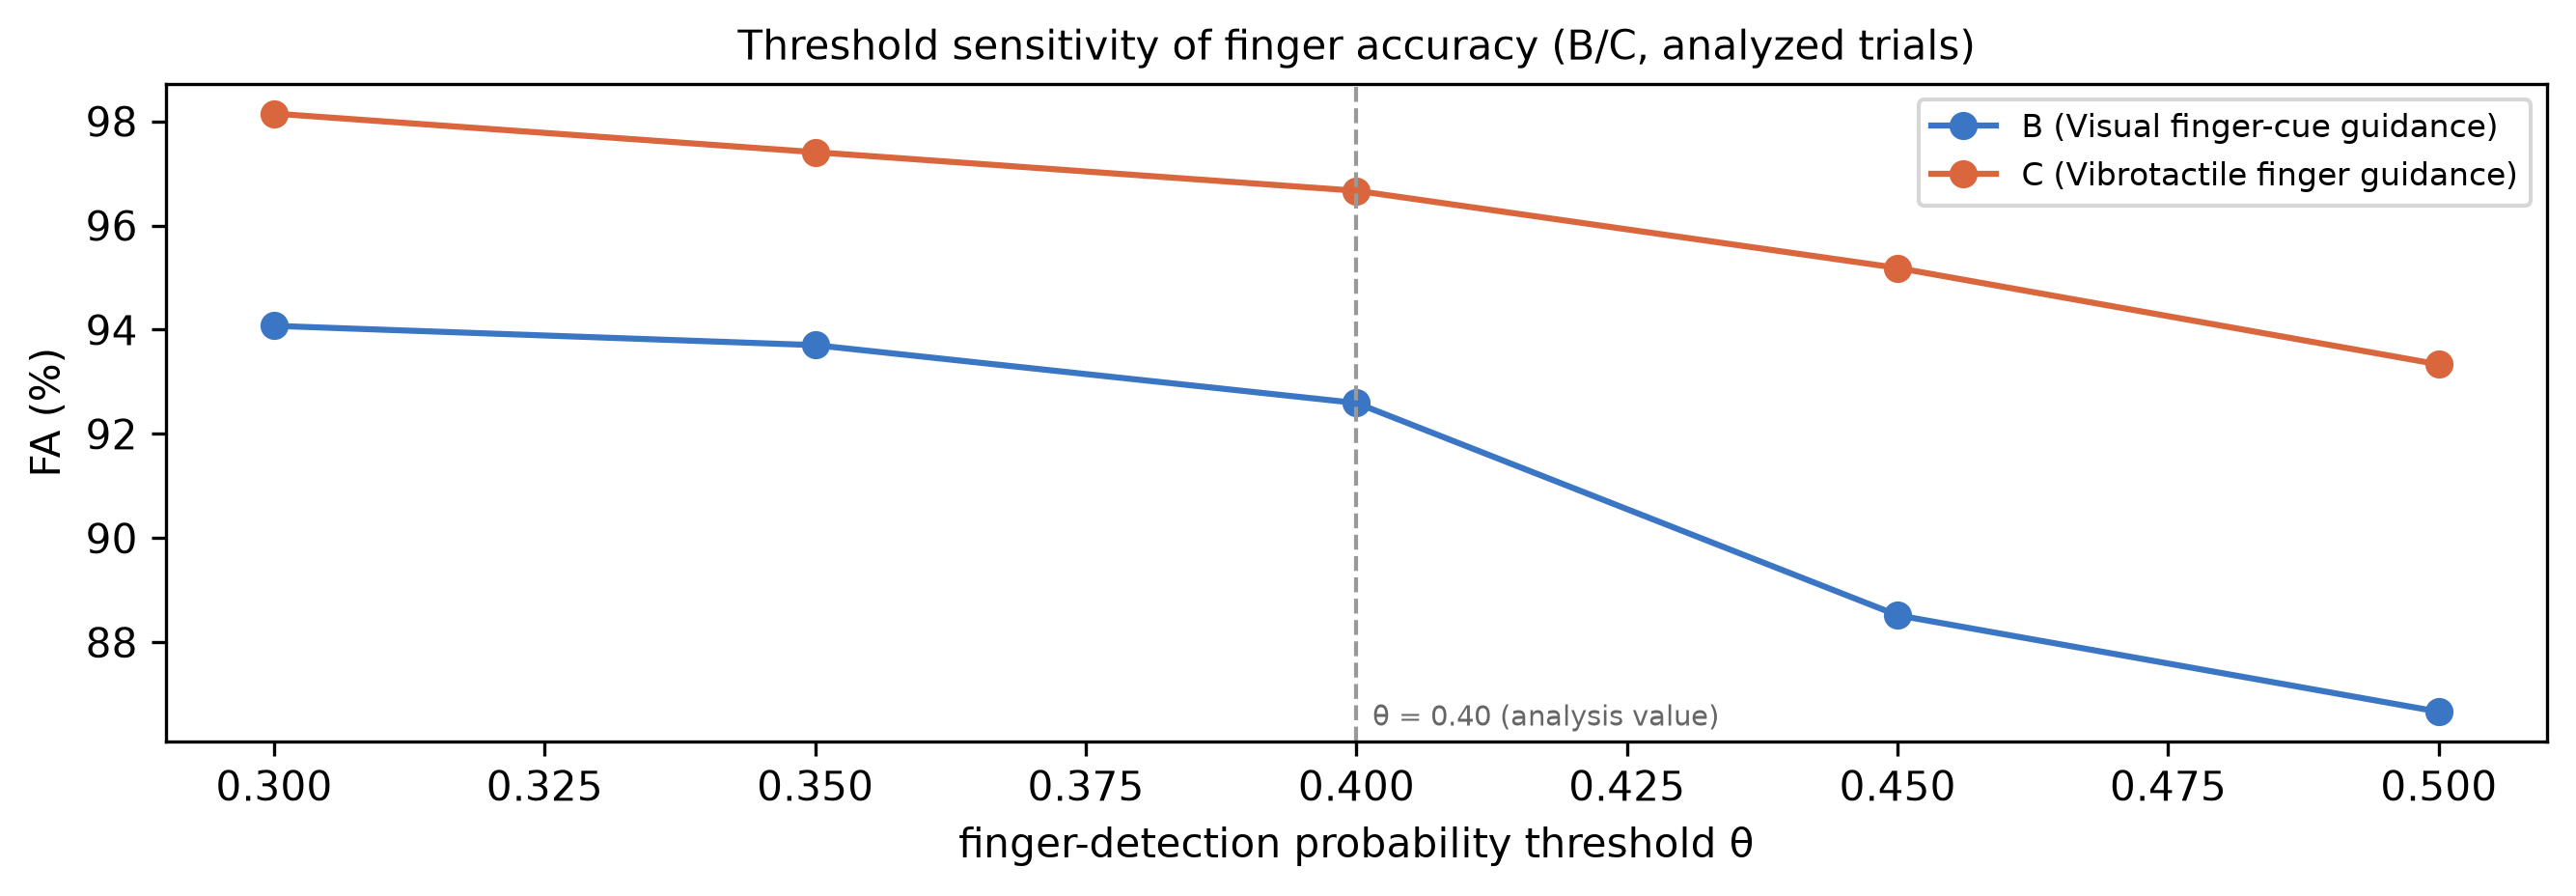

The table this chart was drawn from, first rows:
participant, condition, theta, fa, n_trials, n_events, source
P16, B, 0.3, 0.9407, 9, 270, automatic_target_probability
P16, B, 0.35, 0.937, 9, 270, automatic_target_probability
P16, B, 0.4, 0.9259, 9, 270, automatic_target_probability
P16, B, 0.45, 0.8852, 9, 270, automatic_target_probability
P16, B, 0.5, 0.8667, 9, 270, automatic_target_probability
P16, C, 0.3, 0.9815, 9, 270, automatic_target_probability
P16, C, 0.35, 0.9741, 9, 270, automatic_target_probability
P16, C, 0.4, 0.9667, 9, 270, automatic_target_probability
P16, C, 0.45, 0.9519, 9, 270, automatic_target_probability
P16, C, 0.5, 0.9333, 9, 270, automatic_target_probability
